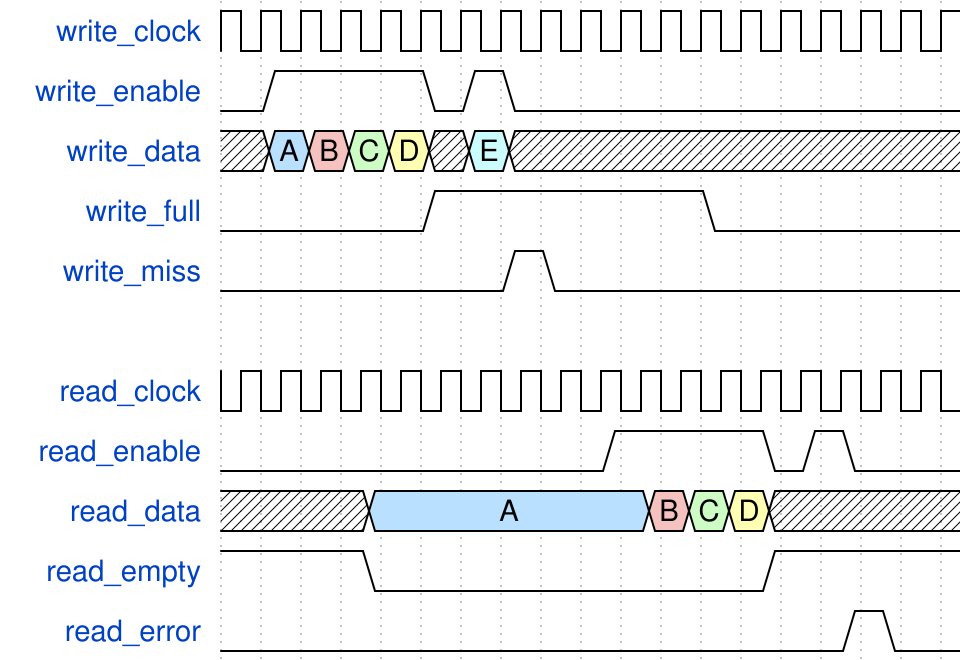

Reproduce this timing diagram as a WaveDrom spec.

{"signal": [
  { "name": "write_clock",  "wave": "p.................." },
  { "name": "write_enable", "wave": "01...010..........." },
  { "name": "write_data",   "wave": "x5973x6x...........", "data":["A","B","C","D","E"] },
  { "name": "write_full",   "wave": "0....1......0......" },
  { "name": "write_miss",   "wave": "0......10.........." },
  {},
  { "name": "read_clock",   "wave": "p...................", "phase": 0.5 },
  { "name": "read_enable",  "wave": "0.........1...010...", "phase": 0.5 },
  { "name": "read_data",    "wave": "x...5......973x.....", "phase": 0.5, "data":["A","B","C","D"] },
  { "name": "read_empty",   "wave": "1...0.........1.....", "phase": 0.5 },
  { "name": "read_error",   "wave": "0...............10..", "phase": 0.5 }
  ], "config":{
    "skin": "narrow",
    "hbounds":[0,18]
  }}